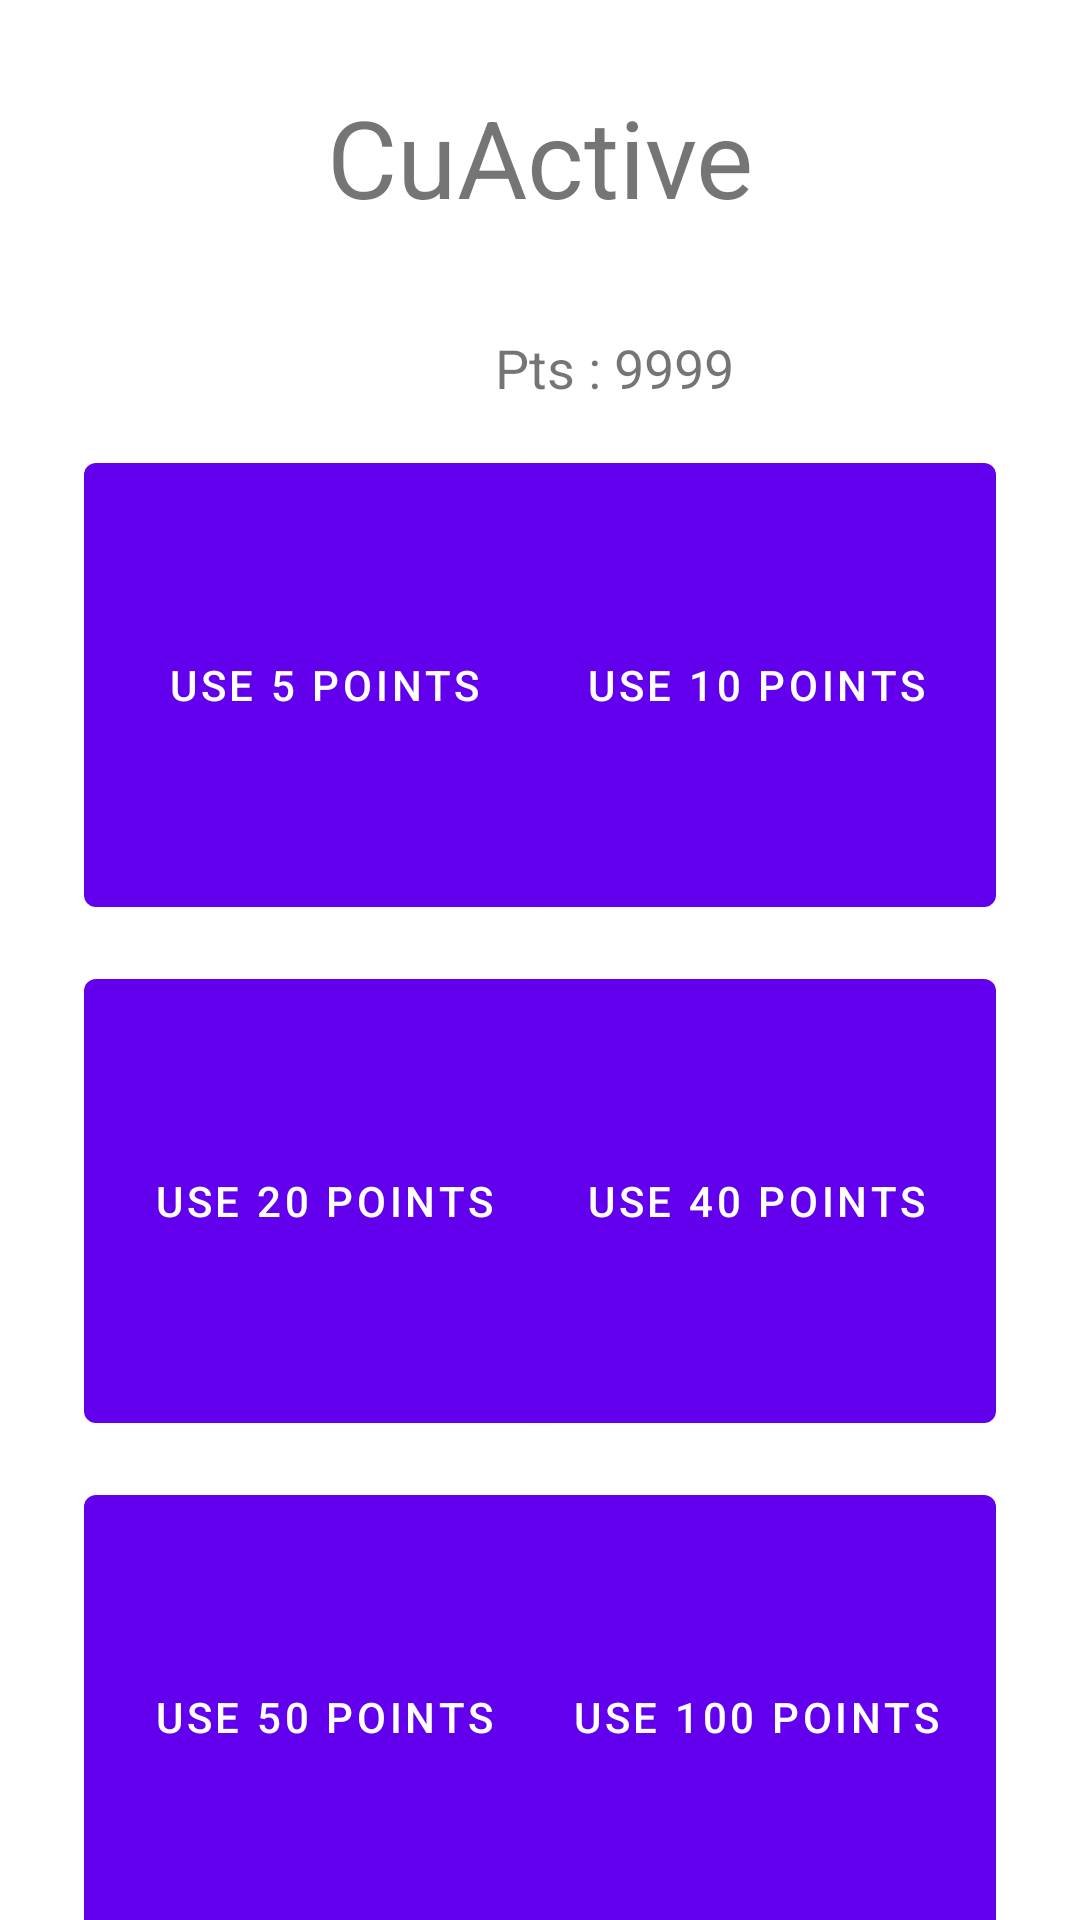

Android layout source for this screen:
<!-- AndroidManifest.xml: application theme Theme.CuActive -->
<!-- res/layout/activity_points_shop.xml -->
<?xml version="1.0" encoding="utf-8"?>
<androidx.coordinatorlayout.widget.CoordinatorLayout xmlns:android="http://schemas.android.com/apk/res/android"
    xmlns:app="http://schemas.android.com/apk/res-auto"
    xmlns:tools="http://schemas.android.com/tools"
    android:layout_width="match_parent"
    android:layout_height="match_parent"
    tools:context=".PointsShop">

    <com.google.android.material.appbar.AppBarLayout
        android:layout_width="match_parent"
        android:layout_height="wrap_content"
        android:theme="@style/Theme.CuActive.AppBarOverlay"/>

    <include layout="@layout/content_points_shop" />

</androidx.coordinatorlayout.widget.CoordinatorLayout>
<!-- res/layout/content_points_shop.xml (included above) -->
<?xml version="1.0" encoding="utf-8"?>
<androidx.constraintlayout.widget.ConstraintLayout xmlns:android="http://schemas.android.com/apk/res/android"
    xmlns:app="http://schemas.android.com/apk/res-auto"
    xmlns:tools="http://schemas.android.com/tools"
    android:layout_width="match_parent"
    android:layout_height="match_parent"
    app:layout_behavior="@string/appbar_scrolling_view_behavior">

    <Button
        android:id="@+id/backButton2"
        android:layout_width="88dp"
        android:layout_height="48dp"
        android:layout_marginStart="160dp"
        android:layout_marginTop="664dp"
        android:text="@string/back"
        app:layout_constraintStart_toStartOf="parent"
        app:layout_constraintTop_toTopOf="parent" />

    <TextView
        android:id="@+id/titleText2"
        android:layout_width="wrap_content"
        android:layout_height="wrap_content"
        android:layout_marginStart="144dp"
        android:layout_marginTop="28dp"
        android:layout_marginEnd="144dp"
        android:text="@string/cuactive"
        android:textSize="36sp"
        android:visibility="visible"
        app:layout_constraintEnd_toEndOf="parent"
        app:layout_constraintStart_toStartOf="parent"
        app:layout_constraintTop_toTopOf="parent"
        tools:visibility="visible" />

    <Button
        android:id="@+id/buy5Points"
        android:layout_width="160dp"
        android:layout_height="160dp"
        android:layout_marginStart="28dp"
        android:layout_marginTop="72dp"
        android:text="@string/use_5_points"
        app:layout_constraintStart_toStartOf="parent"
        app:layout_constraintTop_toBottomOf="@+id/titleText2" />

    <Button
        android:id="@+id/buy10Points"
        android:layout_width="160dp"
        android:layout_height="160dp"
        android:layout_marginTop="72dp"
        android:layout_marginEnd="28dp"
        android:text="@string/use_10_points"
        app:layout_constraintEnd_toEndOf="parent"
        app:layout_constraintTop_toBottomOf="@+id/titleText2" />

    <Button
        android:id="@+id/buy20Points"
        android:layout_width="160dp"
        android:layout_height="160dp"
        android:layout_marginStart="28dp"
        android:layout_marginTop="12dp"
        android:text="@string/use_20_points"
        app:layout_constraintStart_toStartOf="parent"
        app:layout_constraintTop_toBottomOf="@+id/buy5Points" />

    <Button
        android:id="@+id/buy40Points"
        android:layout_width="160dp"
        android:layout_height="160dp"
        android:layout_marginTop="12dp"
        android:layout_marginEnd="28dp"
        android:text="@string/use_40_points"
        app:layout_constraintEnd_toEndOf="parent"
        app:layout_constraintTop_toBottomOf="@+id/buy10Points" />

    <Button
        android:id="@+id/buy50Points"
        android:layout_width="160dp"
        android:layout_height="160dp"
        android:layout_marginStart="28dp"
        android:layout_marginTop="12dp"
        android:layout_marginBottom="16dp"
        android:text="@string/use_50_points"
        app:layout_constraintBottom_toBottomOf="parent"
        app:layout_constraintStart_toStartOf="parent"
        app:layout_constraintTop_toBottomOf="@+id/buy20Points"
        app:layout_constraintVertical_bias="0.0" />

    <Button
        android:id="@+id/buy100Points"
        android:layout_width="160dp"
        android:layout_height="160dp"
        android:layout_marginTop="12dp"
        android:layout_marginEnd="28dp"
        android:layout_marginBottom="16dp"
        android:text="@string/use_100_points"
        app:layout_constraintBottom_toBottomOf="parent"
        app:layout_constraintEnd_toEndOf="parent"
        app:layout_constraintTop_toBottomOf="@+id/buy40Points"
        app:layout_constraintVertical_bias="0.0" />

    <TextView
        android:id="@+id/points2"
        android:layout_width="80dp"
        android:layout_height="20dp"
        android:layout_marginStart="165dp"
        android:layout_marginTop="34dp"
        android:layout_marginEnd="166dp"
        android:text="@string/points"
        android:textSize="18sp"
        app:layout_constraintEnd_toEndOf="parent"
        app:layout_constraintHorizontal_bias="0.0"
        app:layout_constraintStart_toStartOf="parent"
        app:layout_constraintTop_toBottomOf="@+id/titleText2" />
</androidx.constraintlayout.widget.ConstraintLayout>
<!-- resources referenced by this layout -->
<resources>
  <string name="back">Back</string>
  <string name="cuactive">CuActive</string>
  <string name="points">Pts : 9999</string>
  <string name="use_100_points">Use 100 Points</string>
  <string name="use_10_points">Use 10 Points</string>
  <string name="use_20_points">Use 20 Points</string>
  <string name="use_40_points">Use 40 Points</string>
  <string name="use_50_points">Use 50 Points</string>
  <string name="use_5_points">Use 5 Points</string>
  <style name="Theme.CuActive.AppBarOverlay" parent="ThemeOverlay.AppCompat.Dark.ActionBar" />
  <style name="Theme.CuActive" parent="Theme.MaterialComponents.DayNight.DarkActionBar">
          
          <item name="colorPrimary">@color/purple_500</item>
          <item name="colorPrimaryVariant">@color/purple_700</item>
          <item name="colorOnPrimary">@color/white</item>
          
          <item name="colorSecondary">@color/teal_200</item>
          <item name="colorSecondaryVariant">@color/teal_700</item>
          <item name="colorOnSecondary">@color/black</item>
          
          <item name="android:statusBarColor" tools:targetApi="l">?attr/colorPrimaryVariant</item>
          
      </style>
  <!-- not gathered from this repository: default colours our renderer supplied (Android Studio template values) -->
  <color name="purple_500">#FF6200EE</color>
  <color name="purple_700">#FF3700B3</color>
  <color name="teal_200">#FF03DAC5</color>
  <color name="teal_700">#FF018786</color>
  <color name="black">#FF000000</color>
  <color name="white">#FFFFFFFF</color>
</resources>
